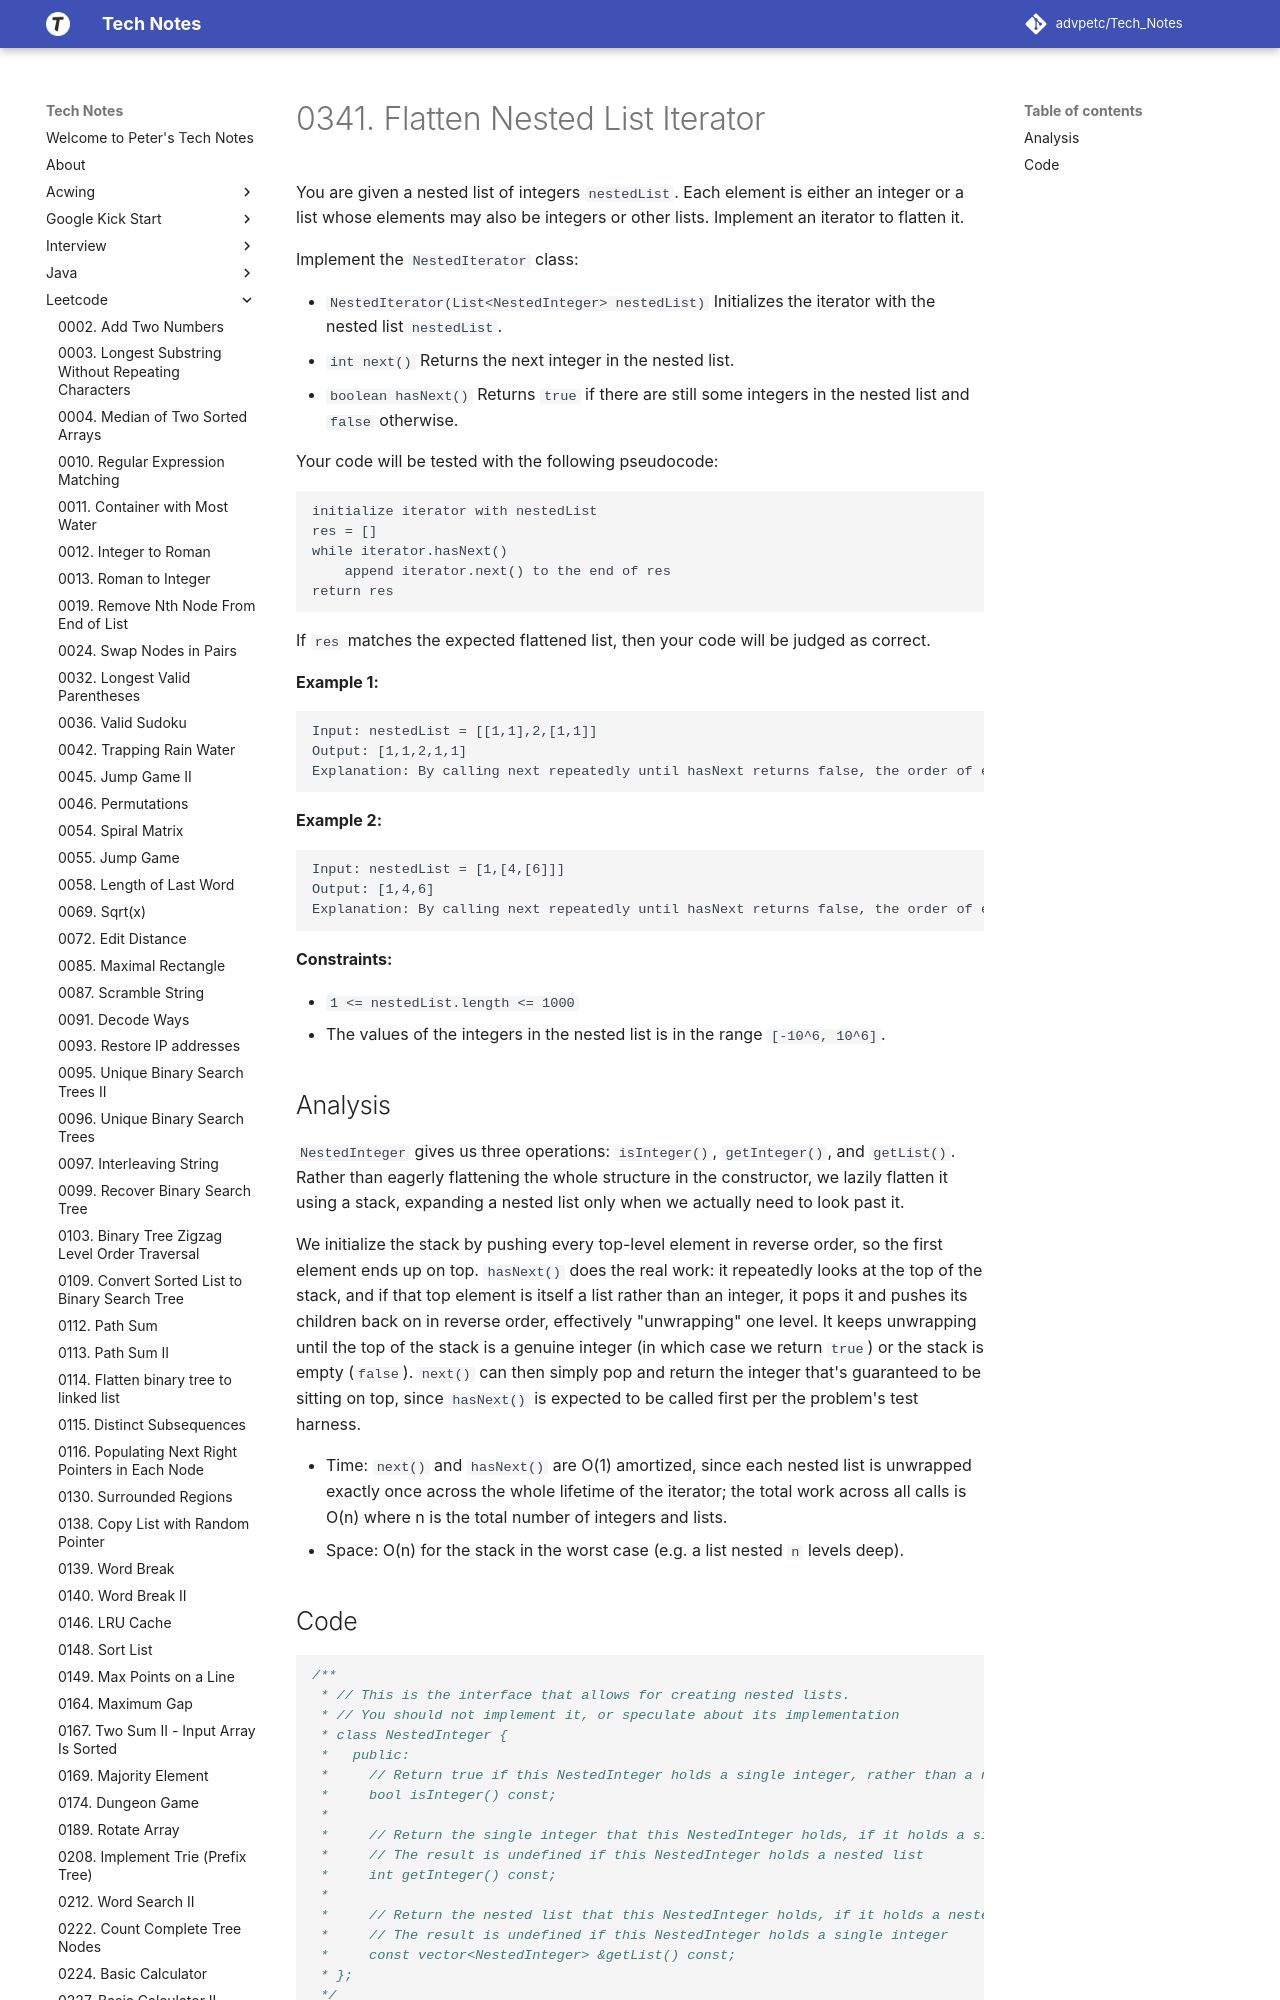

repository: advpetc/tech_notes · page: Leetcode/0341-Flatten-Nested-List-Iterator/index.html · generator: mkdocs

# 0341. Flatten Nested List Iterator

You are given a nested list of integers `nestedList`. Each element is either an integer or a list whose elements may also be integers or other lists. Implement an iterator to flatten it.

Implement the `NestedIterator` class:

- `NestedIterator(List<NestedInteger> nestedList)` Initializes the iterator with the nested list `nestedList`.
- `int next()` Returns the next integer in the nested list.
- `boolean hasNext()` Returns `true` if there are still some integers in the nested list and `false` otherwise.

Your code will be tested with the following pseudocode:

```
initialize iterator with nestedList
res = []
while iterator.hasNext()
    append iterator.next() to the end of res
return res
```

If `res` matches the expected flattened list, then your code will be judged as correct.

 

**Example 1:**

```
Input: nestedList = [[1,1],2,[1,1]]
Output: [1,1,2,1,1]
Explanation: By calling next repeatedly until hasNext returns false, the order of elements returned by next should be: [1,1,2,1,1].
```

**Example 2:**

```
Input: nestedList = [1,[4,[6]]]
Output: [1,4,6]
Explanation: By calling next repeatedly until hasNext returns false, the order of elements returned by next should be: [1,4,6].
```

 

**Constraints:**

- `1 <= nestedList.length <= 1000`
- The values of the integers in the nested list is in the range `[-10^6, 10^6]`.
